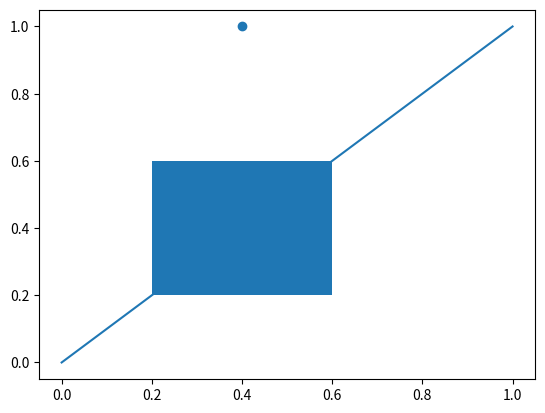

Generate this figure with matplotlib:
import matplotlib.pyplot as plt
from matplotlib.collections import PathCollection
def onpick(event):
    artist = event.artist
    if isinstance(artist, plt.Line2D):
        print("You picked a line")
    elif isinstance(artist, PathCollection):
        print("You picked a scatter point")
    elif isinstance(artist, plt.Rectangle):
        print("You picked a rectangle")
    else:
        print("You picked an unknown artist")

fig, ax = plt.subplots()
line, = ax.plot([0, 1], [0, 1], picker=5)
scatter = ax.scatter([0.4], [1], picker=5)
rect = plt.Rectangle((0.2, 0.2), 0.4, 0.4, picker=5)
ax.add_patch(rect)

fig.canvas.mpl_connect('pick_event', onpick)
plt.show()
